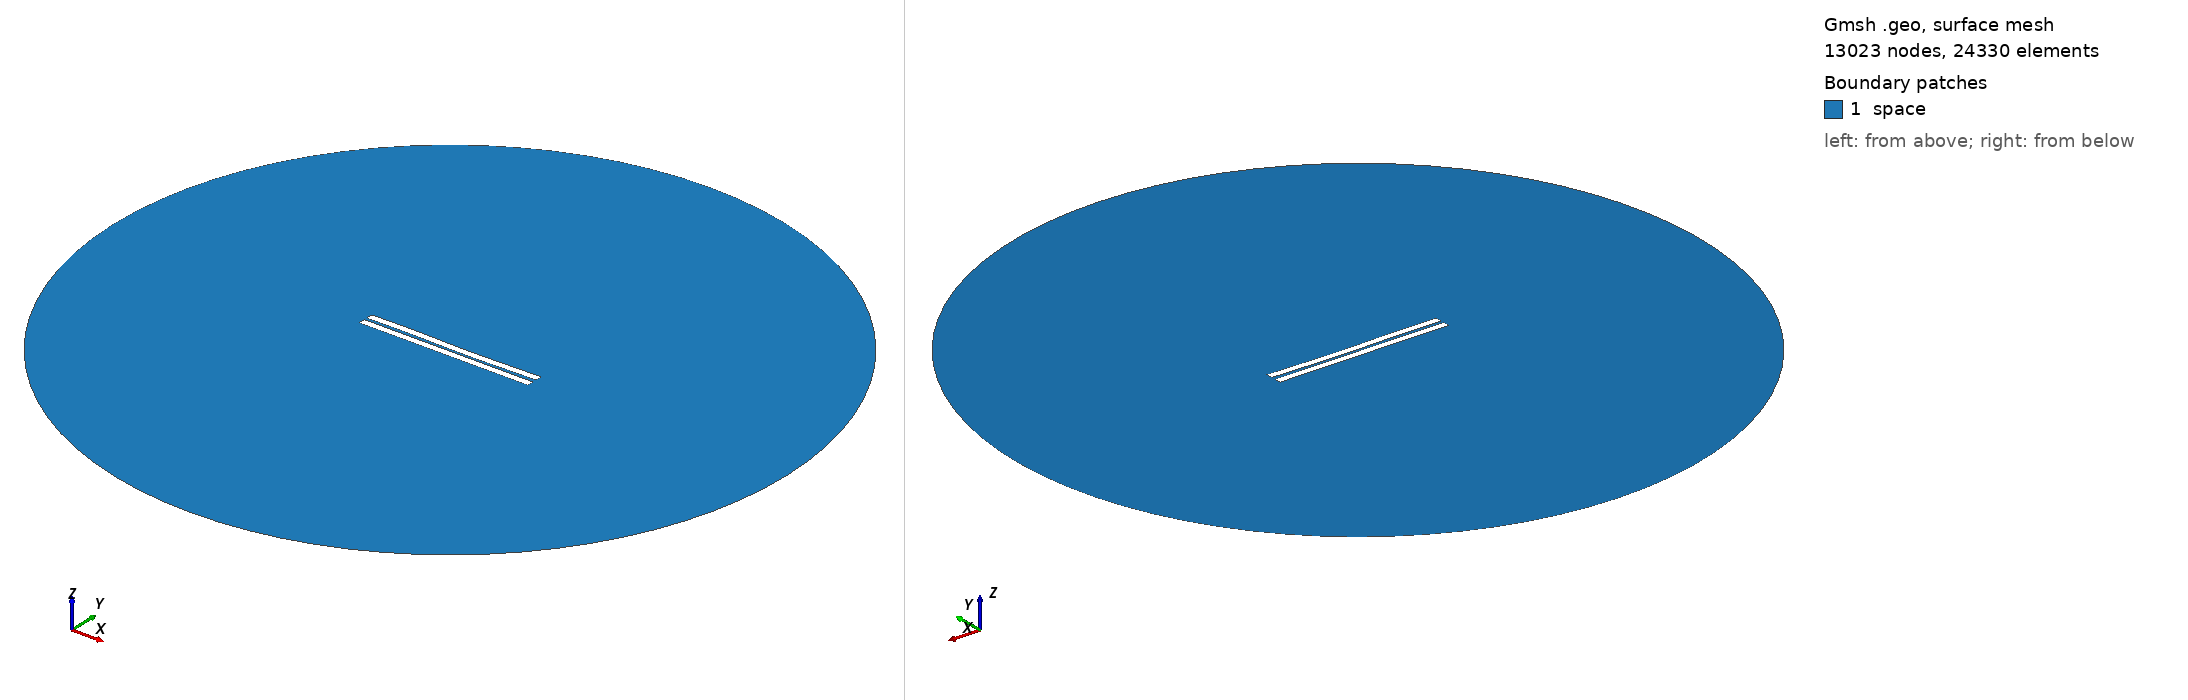

Gmsh geometry script, surface-meshed: 13023 nodes, 24330 surface elements. Boundary patches (legend numbers): 1 space. Left view from above one corner, right view from below the opposite corner. Legend entries are the model's physical surfaces. The drawing asked Gmsh for element sizes between 1% and 20% of the model's largest extent; the script's own settings can give other sizes.

=== 899.geo (drawn) ===
//---------------------------------------
// Geometry kernel
//---------------------------------------

SetFactory("OpenCASCADE");



//---------------------------------------
// Parameters of the geometry
//---------------------------------------

// Overetch of the upper plate
overetch = 0.0;

// Distance between the plates
distance = 1.75;

// Discretization over the x axis (for the deformation)
nx = 50; 

// Length of the plate
L = 100 - overetch; 

// Number of modes
n = 4; 

// 1st mode coefficient
coeff(1) = 0.0;
beta(1) = 0.596864 * 3.1415926535 / L;

// 2nd mode coefficient
coeff(2) = -0.15;
beta(2) = 1.49418 * 3.1415926535 / L;

// 3rd mode coefficient
coeff(3) = 0.15;
beta(3) = 2.50025 * 3.1415926535 / L;

// 4th mode coefficient
coeff(4) = 0.07499999999999998;
beta(4) = 3.49999 * 3.1415926535 / L;



//---------------------------------------
// Upper plate (deformed rectangle)
//---------------------------------------

// Coordiantes of the upper plate
xmin = -50;
xmax = 50 - overetch;

// Height of the upper plate
yheight = 4 - 2 * overetch;

// Indexes of the points
UpperID[] = {};
LowerID[] = {};
LeftID[] = {};
RightID[] = {};

// Point index
p = 1;

// Horizontal edges
For i In {1:nx}
    x = xmin + (i-1)*(xmax - xmin)/(nx-1);

    y_bottom = distance / 2 + overetch;
    For j In {1:n}
        C = (Cosh(beta(j)*L) + Cos(beta(j)*L)) / (Sinh(beta(j)*L) + Sin(beta(j)*L));
        y_bottom  = y_bottom + coeff(j) * (Cosh(beta(j)*(x+50)) - Cos(beta(j)*(x+50)) - C * (Sinh(beta(j)*(x+50)) - Sin(beta(j)*(x+50))));
    EndFor

    y_top = y_bottom + yheight;

    Point(p) = {x, y_top, 0, 1.0};
    UpperID[i] = p;
    p = p + 1;

    Point(p) = {x, y_bottom, 0, 1.0};
    LowerID[i] = p;
    p = p + 1;
EndFor

// Create point lists
UpperPts[] = {}; LowerPts[] = {};
For i In {1:nx}
  UpperPts[] += {UpperID[i]};
  LowerPts[] += {LowerID[i]};
EndFor

// Build splines
Spline(1) = {UpperPts[]};
Spline(2) = {LowerPts[]};
Line(3) = {LowerPts[nx-1], UpperPts[nx-1]};
Line(4) = {LowerPts[0], UpperPts[0]};

// Build the plane surface
Curve Loop(1) = {2, 3, -1, -4};
Plane Surface(1) = {1};



//---------------------------------------
// Lower plate (rectangle)
//---------------------------------------

// Vertices
Point(1001) = {-50, -1, 0, 1.0};
Point(1002) = { 50, -1, 0, 1.0};
Point(1003) = { 50,  -5, 0, 1.0};
Point(1004) = {-50,  -5, 0, 1.0};

// Edges
Line(5) = {1001, 1002};
Line(6) = {1002, 1003};
Line(7) = {1003, 1004};
Line(8) = {1004, 1001};

// Plane surface
Line Loop(2) = {5, 6, 7, 8};
Plane Surface(2) = {2}; 



//---------------------------------------
// Outer (fictious) boundary
//---------------------------------------

// Points
Point(1005) = {0, 0, 0};       // Center
Point(1006) = {200, 0, 0};     // Start point
Point(1007) = {0, 200, 0};     // 90 degrees
Point(1008) = {-200, 0, 0};    // 180 degrees
Point(1009) = {0, -200, 0};    // 270 degrees

// Circle arcs (each needs start, center, end)
Circle(9) = {1006, 1005, 1007};
Circle(10) = {1007, 1005, 1008};
Circle(11) = {1008, 1005, 1009};
Circle(12) = {1009, 1005, 1006};

// Plane surface for the entire domain
Curve Loop(3) = {9, 10, 11, 12};
Surface(3) = {3};

// Subtract the plates from the whole domain to obtain the actual domain where we want to solve the equations
BooleanDifference{ Surface{3}; Delete; }{ Surface{1}; Surface{2}; Delete; }




//---------------------------------------
// Transfinite Lines/Curves
//---------------------------------------

// Set the number of points on the boundaries
r = 7;

// Plates
Transfinite Curve {1, 2} = 50*r Using Progression 1;
Transfinite Curve {3, 4} = 2*r Using Progression 1;
Transfinite Line {5, 7} = 50*r Using Progression 1;
Transfinite Line {6, 8} = 2*r Using Progression 1;

// Outer boundary
Transfinite Line {9, 10, 11, 12} = 20 Using Progression 1;



//---------------------------------------
// Physical groups
//---------------------------------------                

// Physical curves (boundaries)
Physical Line("force_segment", 10) = {2};
Physical Line("upper_plate", 11) = {1, 3, 4};
Physical Line("lower_plate", 12) = {5, 6, 7, 8};
Physical Line("boundary", 20) = {9, 10, 11, 12};

// Physical Surfaces
Physical Surface("space", 30) = {3};



//---------------------------------------
// 6. Generate the Mesh
//---------------------------------------

// 2D mesh generation
Mesh 2;
